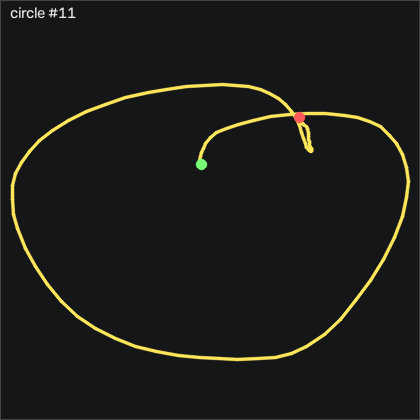

The file beside this chart, header and first rows:
t_s, ax, ay, az, gx, gy, gz, seq
0.00000, -0.995, -0.117, -0.00500, 0.5092, 2.062, -0.762, 23429
0.01000, -1.005, -0.111, -0.00200, -0.1618, 1.818, -1.189, 23430
0.02000, -1.013, -0.117, -0.00700, -0.8328, 1.209, -2.073, 23431
0.03000, -1.026, -0.122, -0.00400, -1.351, 0.8124, -3.11, 23432
0.04000, -1.058, -0.125, 0.00100, -1.747, 0.6294, -4.543, 23433
0.05000, -1.103, -0.141, 0.00000, -2.205, -0.4376, -6.433, 23434
0.06100, -1.144, -0.193, -0.01200, -2.357, -3.456, -8.628, 23435
0.07000, -1.165, -0.242, -0.01100, -1.991, -7.236, -8.963, 23436
0.08000, -1.192, -0.298, -0.02700, -0.8018, -11.57, -9.39, 23437
0.09000, -1.247, -0.38, -0.04400, 0.7832, -16.23, -11.49, 23438
0.101, -1.249, -0.504, -0.05300, 3.131, -22.48, -16.31, 23439
0.11, -1.195, -0.643, -0.06800, 6.972, -29.46, -17.96, 23440
0.12, -1.175, -0.786, -0.08500, 12.92, -33.24, -16.74, 23441
0.13, -1.093, -0.966, -0.102, 20.45, -37.66, -13.35, 23442
0.14, -1.001, -1.075, -0.108, 31.82, -39, -8.171, 23443
0.15, -0.922, -1.189, -0.117, 47.67, -36.44, -3.811, 23444
0.16, -0.886, -1.165, -0.132, 68.22, -32.51, -0.213, 23445
0.17, -0.814, -1.051, -0.154, 90.27, -30.04, 0.213, 23446
0.18, -0.692, -0.871, -0.183, 110, -28.73, -4.512, 23447
0.19, -0.584, -0.63, -0.203, 125.1, -24.71, -14.36, 23448
0.2, -0.524, -0.38, -0.216, 133.6, -17.18, -30.34, 23449
0.21, -0.473, -0.173, -0.214, 135.1, -9.066, -49.73, 23450
0.22, -0.438, -0.01800, -0.21, 130.7, -0.2236, -67.74, 23451
0.231, -0.466, 0.149, -0.186, 121.9, 11.79, -85.64, 23452
0.24, -0.443, 0.174, -0.177, 106.9, 20.72, -95.49, 23453
0.25, -0.372, 0.182, -0.175, 90.88, 27.31, -96.65, 23454
0.26, -0.343, 0.161, -0.13, 76.45, 39.84, -94.15, 23455
0.271, -0.353, 0.141, -0.111, 64.2, 54.56, -89.88, 23456
0.28, -0.412, 0.205, -0.115, 54.02, 69.11, -86.65, 23457
0.29, -0.432, 0.337, -0.146, 43.16, 80.08, -87.1, 23458
0.3, -0.415, 0.473, -0.157, 29.05, 90.11, -92.99, 23459
0.31, -0.379, 0.606, -0.166, 10.84, 102.9, -99.85, 23460
0.32, -0.419, 0.698, -0.212, -10.56, 120, -106, 23461
0.33, -0.548, 0.718, -0.246, -33.09, 137.7, -110.4, 23462
0.34, -0.802, 0.652, -0.25, -56.72, 152.5, -111.6, 23463
0.35, -1.083, 0.513, -0.259, -77.48, 159.3, -109.7, 23464
0.36, -1.27, 0.397, -0.236, -94.52, 155.8, -102.2, 23465
0.37, -1.484, 0.24, -0.253, -107.4, 146.8, -90.61, 23466
0.38, -1.777, 0.09100, -0.238, -113.7, 134, -83.93, 23467
0.39, -1.965, -0.03600, -0.196, -117, 111.5, -76.1, 23468
0.401, -1.95, -0.101, -0.176, -118.4, 80.23, -60.49, 23469
0.41, -1.834, -0.06600, -0.197, -118, 51.27, -41.28, 23470
0.42, -1.701, 0.07200, -0.24, -119.4, 29.2, -24.33, 23471
0.43, -1.547, 0.148, -0.244, -126.2, 13.34, -12.01, 23472
0.441, -1.444, 0.146, -0.248, -135.1, 3.099, -6.524, 23473
0.45, -1.428, 0.09000, -0.254, -143.4, -2.816, -4.908, 23474
0.46, -1.451, -0.01600, -0.264, -150.1, -8.883, -5, 23475
0.47, -1.509, -0.15, -0.273, -154.6, -16.72, -5.671, 23476
0.48, -1.567, -0.309, -0.274, -156.2, -27.24, -7.073, 23477
0.49, -1.61, -0.463, -0.28, -154, -40.83, -7.5, 23478
0.5, -1.605, -0.582, -0.302, -148, -56.69, -4.817, 23479
0.51, -1.609, -0.708, -0.309, -140.6, -72.51, 0.732, 23480
0.52, -1.604, -0.837, -0.332, -130.5, -88.67, 6.921, 23481
0.53, -1.526, -0.958, -0.374, -118.1, -106.7, 13.66, 23482
0.54, -1.344, -1.071, -0.415, -104.5, -122.8, 21.8, 23483
0.55, -1.133, -1.19, -0.452, -88.85, -132, 30.64, 23484
0.56, -0.945, -1.25, -0.475, -70.56, -132.8, 35.46, 23485
0.571, -0.8, -1.281, -0.488, -51.14, -128.4, 33.96, 23486
0.58, -0.715, -1.323, -0.505, -32.11, -120, 26.43, 23487
0.59, -0.67, -1.343, -0.483, -13.52, -110.1, 15.67, 23488
... 60 more rows
